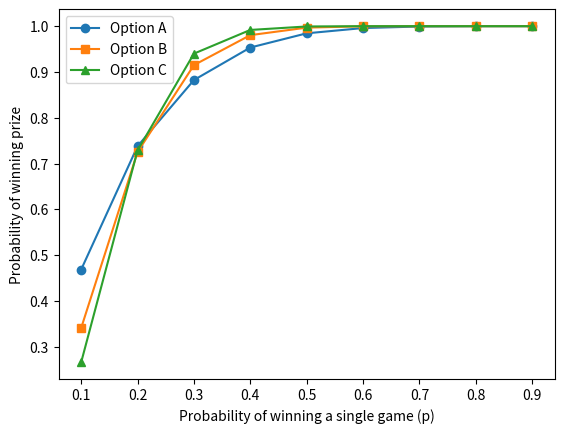

Generate this figure with matplotlib:
import matplotlib.pyplot as plt
import numpy as np
from scipy.stats import binom

p_values = np.arange(0.1, 1.0, 0.1)

# Calculate probabilities for each option using the survival function (1 - cdf)
# binom.sf(k-1, n, p) is equivalent to P(X >= k)
prob_a = binom.sf(0, 6, p_values) # At least 1 win in 6
prob_b = binom.sf(1, 12, p_values) # At least 2 wins in 12
prob_c = binom.sf(2, 18, p_values) # At least 3 wins in 18

plt.plot(p_values, prob_a, label='Option A', marker='o')
plt.plot(p_values, prob_b, label='Option B', marker='s')
plt.plot(p_values, prob_c, label='Option C', marker='^')

plt.xlabel('Probability of winning a single game (p)')
plt.ylabel('Probability of winning prize')
plt.legend()
plt.show()
